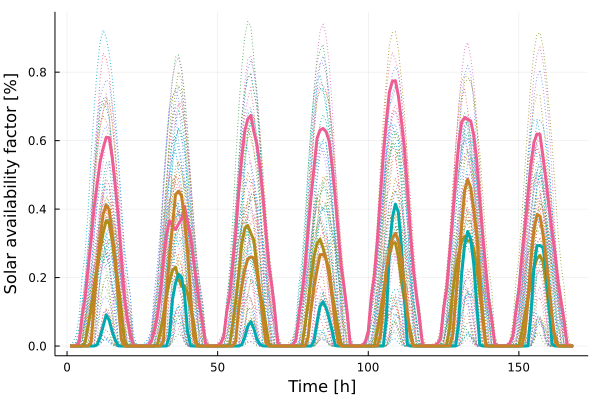

Source data for this figure (header and first rows):
x1, x2, x3, x4
-0.0, 0.0, 3.766e-5, 0.0
-0.0, 0.0, 0.0001753, 0.0
-0.0, 0.0, 0.0009833, 0.0
-0.0, 0.0, 0.01069, 0.0
0.0001852, 0.0, 0.08676, 0.0
0.0107, 0.0, 0.1432, 0.0
0.05862, 0.0, 0.2276, 2.111e-5
0.1093, 0.0, 0.3095, 0.01022
0.1765, 1.841e-5, 0.4046, 0.122
0.2321, 0.00417, 0.4729, 0.2295
0.2807, 0.0265, 0.5392, 0.3163
0.3313, 0.05822, 0.5787, 0.3857
0.3663, 0.09135, 0.6094, 0.412
0.3578, 0.075, 0.6085, 0.3984
0.3063, 0.04142, 0.5499, 0.3227
0.2343, 0.01781, 0.4693, 0.2548
0.1777, 0.0006505, 0.3763, 0.1348
0.107, 0.0, 0.2614, 0.02041
0.01964, 0.0, 0.1477, 9.46e-6
1.013e-5, 0.0, 0.07952, 0.0
-0.0, 0.0, 0.03268, 0.0
-0.0, 0.0, 0.002222, 0.0
-0.0, 0.0, 0.0001614, 0.0
-0.0, 0.0, 4.973e-5, 0.0
-0.0, 0.0, 0.0001289, 0.0
-0.0, 0.0, 0.0006316, 0.0
-0.0, 0.0, 0.001509, 0.0
-0.0, 0.0, 0.01364, 0.0
6.738e-5, 0.0, 0.04581, 0.0
0.004721, 0.0, 0.08897, 0.0
0.04228, 0.0, 0.1525, 5.016e-5
0.08958, 0.0, 0.2484, 0.01628
0.1489, 6.02e-5, 0.3255, 0.1607
0.1874, 0.03163, 0.3659, 0.2597
0.2205, 0.1367, 0.3512, 0.3504
0.2306, 0.1832, 0.3403, 0.4424
0.1991, 0.2101, 0.3567, 0.4523
0.174, 0.201, 0.3703, 0.4387
0.1768, 0.1499, 0.4083, 0.372
0.1533, 0.04291, 0.3633, 0.2756
0.1112, 0.0005651, 0.3213, 0.149
0.07054, 0.0, 0.249, 0.03073
0.008811, 0.0, 0.1856, 2.491e-5
2.32e-6, 0.0, 0.1163, 0.0
-0.0, 0.0, 0.06509, 0.0
-0.0, 0.0, 0.004347, 0.0
-0.0, 0.0, 0.0002959, 0.0
-0.0, 0.0, 8.586e-5, 0.0
-0.0, 0.0, 0.0002521, 0.0
-0.0, 0.0, 0.00175, 0.0
-0.0, 0.0, 0.008059, 0.0
-0.0, 0.0, 0.02589, 0.0
2.677e-5, 0.0, 0.09835, 0.0
0.004102, 0.0, 0.1468, 0.0
0.06541, 0.0, 0.2421, 6.679e-5
0.1317, 0.0, 0.331, 0.0152
0.2094, 2.812e-5, 0.4515, 0.1103
0.2978, 0.004226, 0.5529, 0.1724
0.3439, 0.02551, 0.6285, 0.2247
0.3522, 0.05792, 0.6624, 0.2537
... 108 more rows
